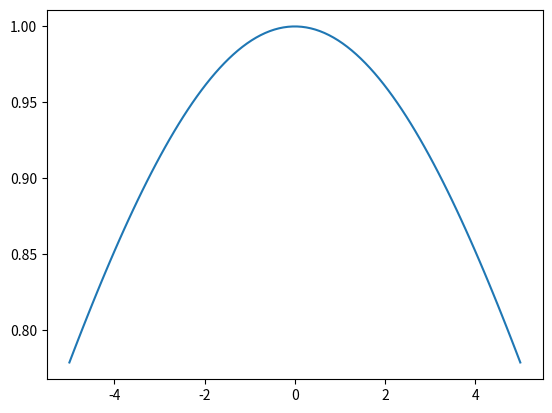

Generate this figure with matplotlib:
# Graph Plotting of Functions

import matplotlib.pyplot as plt
import math as mt
xi = -5
xf = +5
np = 100  # number of points
dx = (xf - xi) / (np - 1)  # range
xx = []
yy = []
for i in range(np):
    x = xi + i * dx
    y = mt.exp(-0.01 * x * x)
    xx.append(x)
    yy.append(y)
print(y)
plt.plot(xx, yy)
plt.show()
